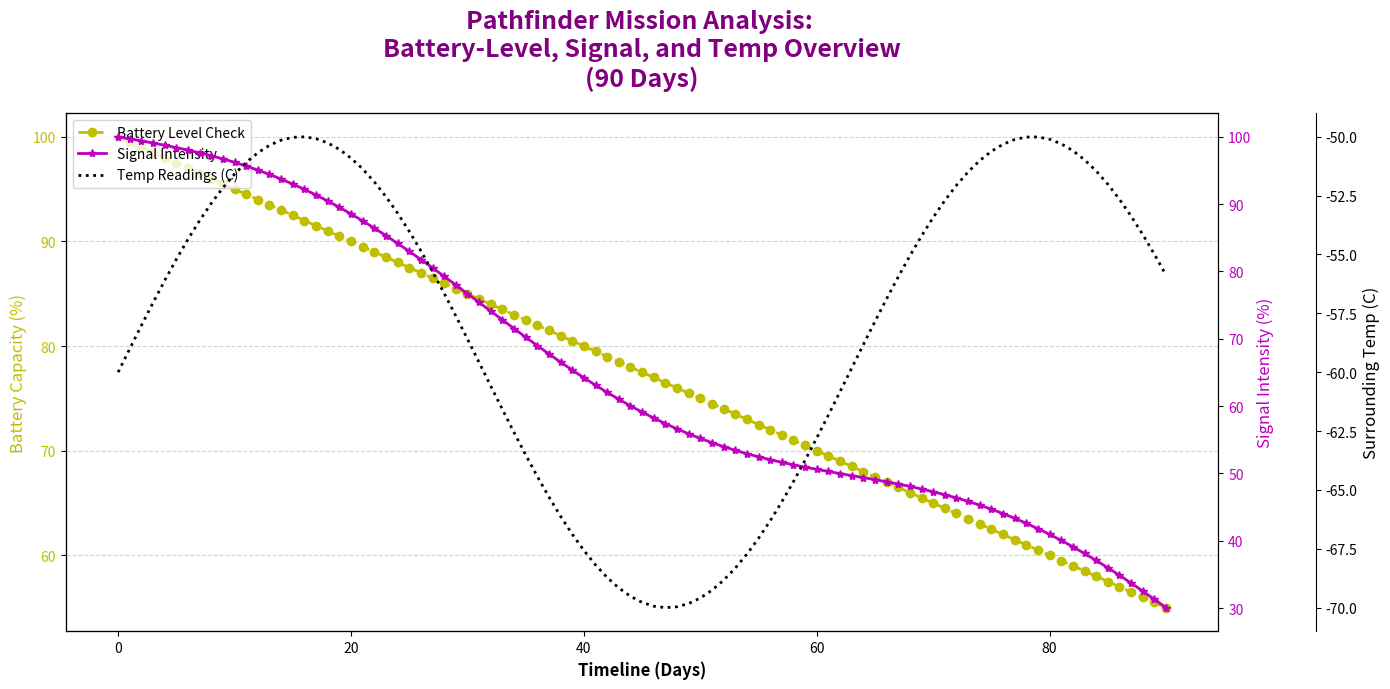

Write the Python code that produced this figure.
import numpy as np
import matplotlib.pyplot as plt

days = np.arange(0, 91, 1)

battery_usage = 100 - 0.5 * days
signal_strength = np.clip(100 - (0.8 * days) + 5 * np.sin(0.1*days), 0, 100)
temperature_readings = -60 + 10 * np.sin(0.1 * days)

fig, ax1 = plt.subplots(figsize=(14, 7))

ax1.plot(days, battery_usage, 'y--o', label='Battery Level Check', linewidth=2)
ax1.set_xlabel('Timeline (Days)', fontsize=12, fontweight='bold')
ax1.set_ylabel('Battery Capacity (%)', color='y', fontsize=12, fontstyle='italic')
ax1.tick_params(axis='y', labelcolor='y')
ax1.grid(True, linestyle='--', which='both', color='lightgrey', axis='y')

ax2 = ax1.twinx()
ax2.plot(days, signal_strength, 'm-*', label='Signal Intensity', linewidth=2)
ax2.set_ylabel('Signal Intensity (%)', color='m', fontsize=12, fontweight='light')
ax2.tick_params(axis='y', labelcolor='m')
ax2.grid(False)

ax3 = ax1.twinx()
ax3.spines['right'].set_position(('outward', 70))
ax3.plot(days, temperature_readings, 'k:', label='Temp Readings (C)', linewidth=2)
ax3.set_ylabel('Surrounding Temp (C)', color='k', fontsize=12, fontstyle='oblique')
ax3.tick_params(axis='y', labelcolor='k')

lines1, labels1 = ax1.get_legend_handles_labels()
lines2, labels2 = ax2.get_legend_handles_labels()
lines3, labels3 = ax3.get_legend_handles_labels()

ax1.legend(lines1 + lines2 + lines3, labels1 + labels2 + labels3, loc='upper left', fontsize=10)

plt.title('Pathfinder Mission Analysis: \nBattery-Level, Signal, and Temp Overview\n(90 Days)',
          fontsize=18, fontweight='bold', fontstyle='italic', color='purple', pad=20)

plt.tight_layout()
plt.show()
